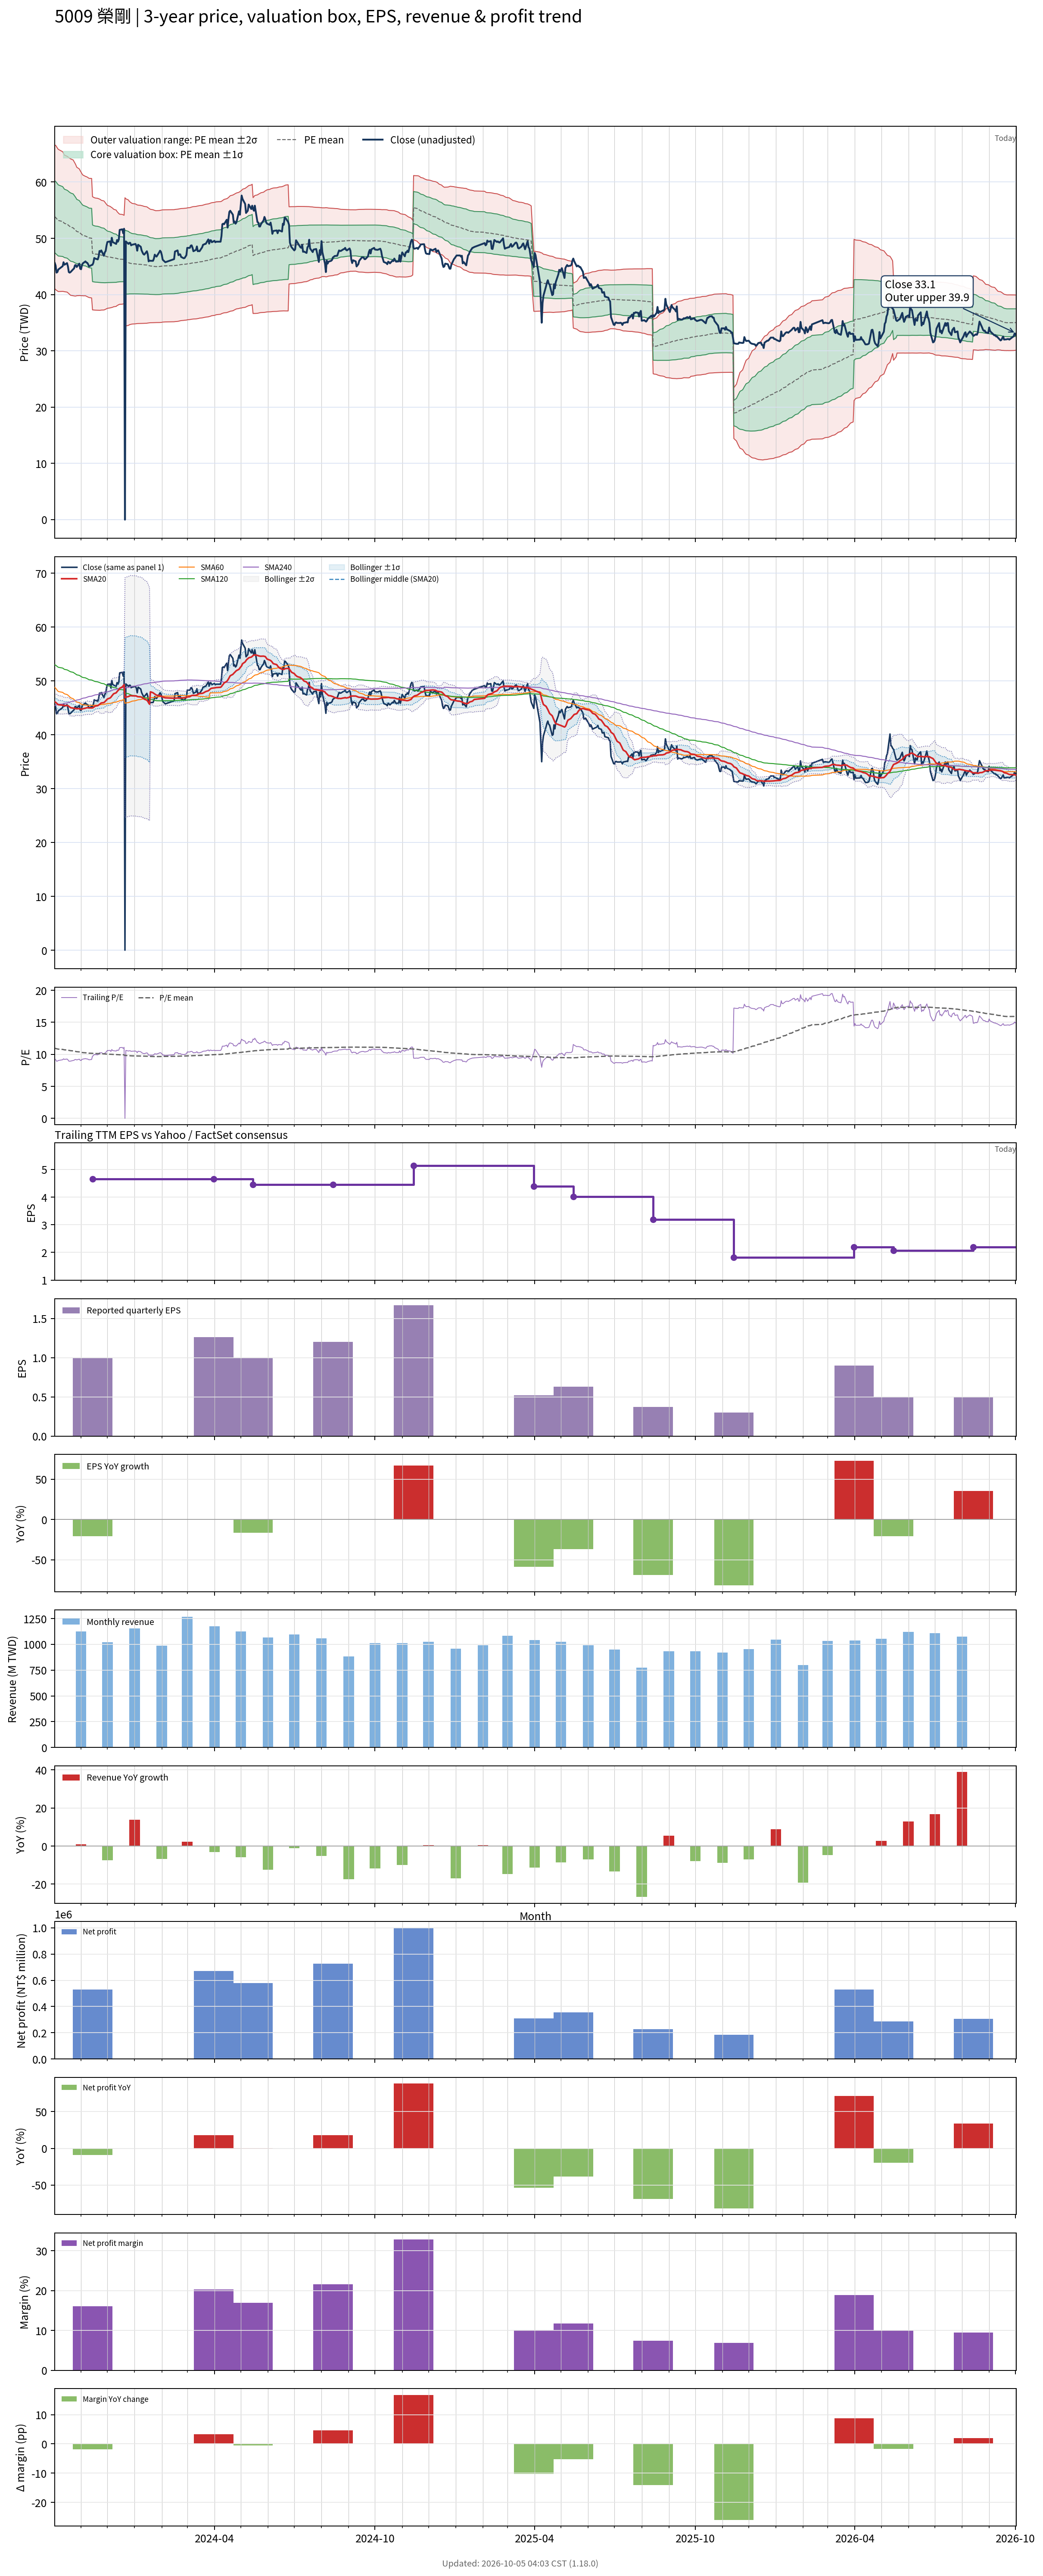

Data behind this chart, as committed beside it:
# chart-version: skill-stock-dynamic-val…
date, close, available_date, period_end, eps, ttm_eps, pe, pe_mean, pe_std, price_m2, price_m1, price_mean, price_p1, price_p2, forward_eps, forward_pe, forward_pe_mean, forward_pe_std, forward_price_m2, forward_price_m1, forward_price_mean, forward_price_p1, forward_price_p2, sma20
2023-10-02, 45.6, 2023-08-14, 2023-06-30, 1.2, 4.92, 9.268, 10.94, 1.298, 41.05, 47.43, 53.82, 60.21, 66.59, , , , , , , , , , 46.13
2023-10-03, 45.15, 2023-08-14, 2023-06-30, 1.2, 4.92, 9.177, 10.91, 1.303, 40.88, 47.29, 53.7, 60.11, 66.52, , , , , , , , , , 46.03
2023-10-04, 43.9, 2023-08-14, 2023-06-30, 1.2, 4.92, 8.923, 10.88, 1.297, 40.76, 47.14, 53.52, 59.9, 66.28, , , , , , , , , , 45.88
2023-10-05, 44, 2023-08-14, 2023-06-30, 1.2, 4.92, 8.943, 10.84, 1.289, 40.65, 47, 53.34, 59.68, 66.02, , , , , , , , , , 45.73
2023-10-06, 44.45, 2023-08-14, 2023-06-30, 1.2, 4.92, 9.035, 10.81, 1.284, 40.54, 46.86, 53.18, 59.49, 65.81, , , , , , , , , , 45.59
2023-10-11, 45.05, 2023-08-14, 2023-06-30, 1.2, 4.92, 9.157, 10.77, 1.261, 40.57, 46.78, 52.98, 59.19, 65.39, , , , , , , , , , 45.51
2023-10-12, 45.75, 2023-08-14, 2023-06-30, 1.2, 4.92, 9.299, 10.74, 1.247, 40.55, 46.68, 52.82, 58.95, 65.09, , , , , , , , , , 45.47
2023-10-13, 45.3, 2023-08-14, 2023-06-30, 1.2, 4.92, 9.207, 10.7, 1.234, 40.51, 46.58, 52.66, 58.73, 64.8, , , , , , , , , , 45.41
2023-10-16, 45.6, 2023-08-14, 2023-06-30, 1.2, 4.92, 9.268, 10.67, 1.226, 40.45, 46.48, 52.51, 58.55, 64.58, , , , , , , , , , 45.44
2023-10-17, 45, 2023-08-14, 2023-06-30, 1.2, 4.92, 9.146, 10.65, 1.228, 40.31, 46.35, 52.4, 58.44, 64.48, , , , , , , , , , 45.41
2023-10-18, 44, 2023-08-14, 2023-06-30, 1.2, 4.92, 8.943, 10.62, 1.227, 40.18, 46.22, 52.25, 58.29, 64.33, , , , , , , , , , 45.29
2023-10-19, 43.9, 2023-08-14, 2023-06-30, 1.2, 4.92, 8.923, 10.6, 1.23, 40.02, 46.07, 52.13, 58.18, 64.23, , , , , , , , , , 45.17
2023-10-20, 44, 2023-08-14, 2023-06-30, 1.2, 4.92, 8.943, 10.57, 1.232, 39.88, 45.94, 52, 58.06, 64.12, , , , , , , , , , 45.04
2023-10-23, 44.5, 2023-08-14, 2023-06-30, 1.2, 4.92, 9.045, 10.54, 1.226, 39.79, 45.82, 51.86, 57.89, 63.92, , , , , , , , , , 44.95
2023-10-24, 44.65, 2023-08-14, 2023-06-30, 1.2, 4.92, 9.075, 10.51, 1.212, 39.77, 45.73, 51.69, 57.66, 63.62, , , , , , , , , , 44.92
2023-10-25, 45.2, 2023-08-14, 2023-06-30, 1.2, 4.92, 9.187, 10.48, 1.2, 39.74, 45.64, 51.55, 57.45, 63.35, , , , , , , , , , 44.91
2023-10-26, 45.25, 2023-08-14, 2023-06-30, 1.2, 4.92, 9.197, 10.45, 1.184, 39.75, 45.57, 51.39, 57.22, 63.04, , , , , , , , , , 44.85
2023-10-27, 44.9, 2023-08-14, 2023-06-30, 1.2, 4.92, 9.126, 10.41, 1.16, 39.81, 45.51, 51.22, 56.93, 62.64, , , , , , , , , , 44.84
2023-10-30, 45.5, 2023-08-14, 2023-06-30, 1.2, 4.92, 9.248, 10.38, 1.143, 39.82, 45.45, 51.08, 56.7, 62.33, , , , , , , , , , 44.86
2023-10-31, 44.6, 2023-08-14, 2023-06-30, 1.2, 4.92, 9.065, 10.35, 1.127, 39.83, 45.38, 50.92, 56.46, 62.01, , , , , , , , , , 44.81
2023-11-01, 44.5, 2023-08-14, 2023-06-30, 1.2, 4.92, 9.045, 10.32, 1.116, 39.8, 45.29, 50.78, 56.27, 61.76, , , , , , , , , , 44.76
2023-11-02, 45.25, 2023-08-14, 2023-06-30, 1.2, 4.92, 9.197, 10.29, 1.1, 39.82, 45.23, 50.64, 56.05, 61.46, , , , , , , , , , 44.77
2023-11-03, 45.55, 2023-08-14, 2023-06-30, 1.2, 4.92, 9.258, 10.27, 1.091, 39.79, 45.15, 50.52, 55.89, 61.25, , , , , , , , , , 44.85
2023-11-06, 45.9, 2023-08-14, 2023-06-30, 1.2, 4.92, 9.329, 10.24, 1.078, 39.79, 45.1, 50.4, 55.7, 61.01, , , , , , , , , , 44.94
2023-11-07, 45.7, 2023-08-14, 2023-06-30, 1.2, 4.92, 9.289, 10.23, 1.08, 39.71, 45.02, 50.33, 55.64, 60.95, , , , , , , , , , 45.01
2023-11-08, 45.65, 2023-08-14, 2023-06-30, 1.2, 4.92, 9.278, 10.21, 1.08, 39.63, 44.94, 50.25, 55.57, 60.88, , , , , , , , , , 45.03
2023-11-09, 45.4, 2023-08-14, 2023-06-30, 1.2, 4.92, 9.228, 10.2, 1.078, 39.56, 44.86, 50.17, 55.47, 60.78, , , , , , , , , , 45.02
2023-11-10, 45, 2023-08-14, 2023-06-30, 1.2, 4.92, 9.146, 10.18, 1.076, 39.48, 44.78, 50.07, 55.37, 60.66, , , , , , , , , , 45
2023-11-13, 45.25, 2023-08-14, 2023-06-30, 1.2, 4.92, 9.197, 10.17, 1.079, 39.4, 44.71, 50.02, 55.33, 60.64, , , , , , , , , , 44.98
2023-11-14, 45.3, 2023-11-14, 2023-09-30, 1, 4.66, 9.721, 10.16, 1.079, 37.28, 42.31, 47.34, 52.37, 57.4, , , , , , , , , , 45
2023-11-15, 45.65, 2023-11-14, 2023-09-30, 1, 4.66, 9.796, 10.15, 1.075, 37.27, 42.28, 47.29, 52.3, 57.31, , , , , , , , , , 45.08
2023-11-16, 46.5, 2023-11-14, 2023-09-30, 1, 4.66, 9.979, 10.14, 1.072, 37.25, 42.25, 47.24, 52.24, 57.23, , , , , , , , , , 45.21
2023-11-17, 46.4, 2023-11-14, 2023-09-30, 1, 4.66, 9.957, 10.13, 1.069, 37.24, 42.22, 47.2, 52.19, 57.17, , , , , , , , , , 45.33
2023-11-20, 46.25, 2023-11-14, 2023-09-30, 1, 4.66, 9.925, 10.12, 1.067, 37.22, 42.19, 47.16, 52.14, 57.11, , , , , , , , , , 45.42
2023-11-21, 46.75, 2023-11-14, 2023-09-30, 1, 4.66, 10.03, 10.11, 1.063, 37.22, 42.17, 47.12, 52.08, 57.03, , , , , , , , , , 45.52
2023-11-22, 47.75, 2023-11-14, 2023-09-30, 1, 4.66, 10.25, 10.11, 1.06, 37.21, 42.16, 47.1, 52.04, 56.98, , , , , , , , , , 45.65
2023-11-23, 47.6, 2023-11-14, 2023-09-30, 1, 4.66, 10.21, 10.1, 1.055, 37.22, 42.14, 47.06, 51.97, 56.89, , , , , , , , , , 45.77
2023-11-24, 47.85, 2023-11-14, 2023-09-30, 1, 4.66, 10.27, 10.09, 1.047, 37.25, 42.13, 47.01, 51.88, 56.76, , , , , , , , , , 45.92
2023-11-27, 46.9, 2023-11-14, 2023-09-30, 1, 4.66, 10.06, 10.08, 1.039, 37.27, 42.11, 46.95, 51.8, 56.64, , , , , , , , , , 45.99
2023-11-28, 47.5, 2023-11-14, 2023-09-30, 1, 4.66, 10.19, 10.06, 1.026, 37.33, 42.11, 46.89, 51.67, 56.45, , , , , , , , , , 46.13
2023-11-29, 47.75, 2023-11-14, 2023-09-30, 1, 4.66, 10.25, 10.05, 1.011, 37.4, 42.11, 46.82, 51.53, 56.24, , , , , , , , , , 46.3
2023-11-30, 48.7, 2023-11-14, 2023-09-30, 1, 4.66, 10.45, 10.03, 0.9957, 37.48, 42.12, 46.76, 51.4, 56.04, , , , , , , , , , 46.47
2023-12-01, 49.35, 2023-11-14, 2023-09-30, 1, 4.66, 10.59, 10.02, 0.9812, 37.56, 42.13, 46.71, 51.28, 55.85, , , , , , , , , , 46.66
2023-12-04, 49.45, 2023-11-14, 2023-09-30, 1, 4.66, 10.61, 10.01, 0.9681, 37.64, 42.15, 46.66, 51.17, 55.68, , , , , , , , , , 46.84
2023-12-05, 48.7, 2023-11-14, 2023-09-30, 1, 4.66, 10.45, 10, 0.9601, 37.67, 42.15, 46.62, 51.09, 55.57, , , , , , , , , , 46.98
2023-12-06, 50.1, 2023-11-14, 2023-09-30, 1, 4.66, 10.75, 9.998, 0.9516, 37.72, 42.15, 46.59, 51.02, 55.46, , , , , , , , , , 47.21
2023-12-07, 49.35, 2023-11-14, 2023-09-30, 1, 4.66, 10.59, 9.99, 0.944, 37.76, 42.16, 46.56, 50.95, 55.35, , , , , , , , , , 47.41
2023-12-08, 49.25, 2023-11-14, 2023-09-30, 1, 4.66, 10.57, 9.98, 0.9301, 37.84, 42.17, 46.51, 50.84, 55.18, , , , , , , , , , 47.62
2023-12-11, 49, 2023-11-14, 2023-09-30, 1, 4.66, 10.52, 9.97, 0.9177, 37.91, 42.18, 46.46, 50.74, 55.01, , , , , , , , , , 47.8
2023-12-12, 49.7, 2023-11-14, 2023-09-30, 1, 4.66, 10.67, 9.957, 0.8959, 38.05, 42.22, 46.4, 50.57, 54.75, , , , , , , , , , 48.02
2023-12-13, 49.4, 2023-11-14, 2023-09-30, 1, 4.66, 10.6, 9.947, 0.8825, 38.13, 42.24, 46.35, 50.47, 54.58, , , , , , , , , , 48.21
2023-12-14, 49.8, 2023-11-14, 2023-09-30, 1, 4.66, 10.69, 9.938, 0.8686, 38.22, 42.26, 46.31, 50.36, 54.41, , , , , , , , , , 48.38
2023-12-15, 51.5, 2023-11-14, 2023-09-30, 1, 4.66, 11.05, 9.932, 0.8588, 38.28, 42.28, 46.28, 50.29, 54.29, , , , , , , , , , 48.63
2023-12-18, 51.6, 2023-11-14, 2023-09-30, 1, 4.66, 11.07, 9.93, 0.8553, 38.3, 42.29, 46.27, 50.26, 54.24, , , , , , , , , , 48.9
2023-12-19, 50.9, 2023-11-14, 2023-09-30, 1, 4.66, 10.92, 9.926, 0.849, 38.34, 42.3, 46.25, 50.21, 54.17, , , , , , , , , , 49.11
2023-12-20, 51.7, 2023-11-14, 2023-09-30, 1, 4.66, 11.09, 9.922, 0.8429, 38.38, 42.31, 46.24, 50.16, 54.09, , , , , , , , , , 49.3
2023-12-21, 0.000000, 2023-11-14, 2023-09-30, 1, 4.66, 0.000000, 9.825, 1.226, 34.36, 40.07, 45.78, 51.5, 57.21, , , , , , , , , , 46.92
2023-12-22, 49.45, 2023-11-14, 2023-09-30, 1, 4.66, 10.61, 9.813, 1.212, 34.43, 40.08, 45.73, 51.38, 57.03, , , , , , , , , , 47.01
2023-12-25, 49, 2023-11-14, 2023-09-30, 1, 4.66, 10.52, 9.8, 1.195, 34.53, 40.1, 45.67, 51.24, 56.81, , , , , , , , , , 47.11
... 670 more rows
